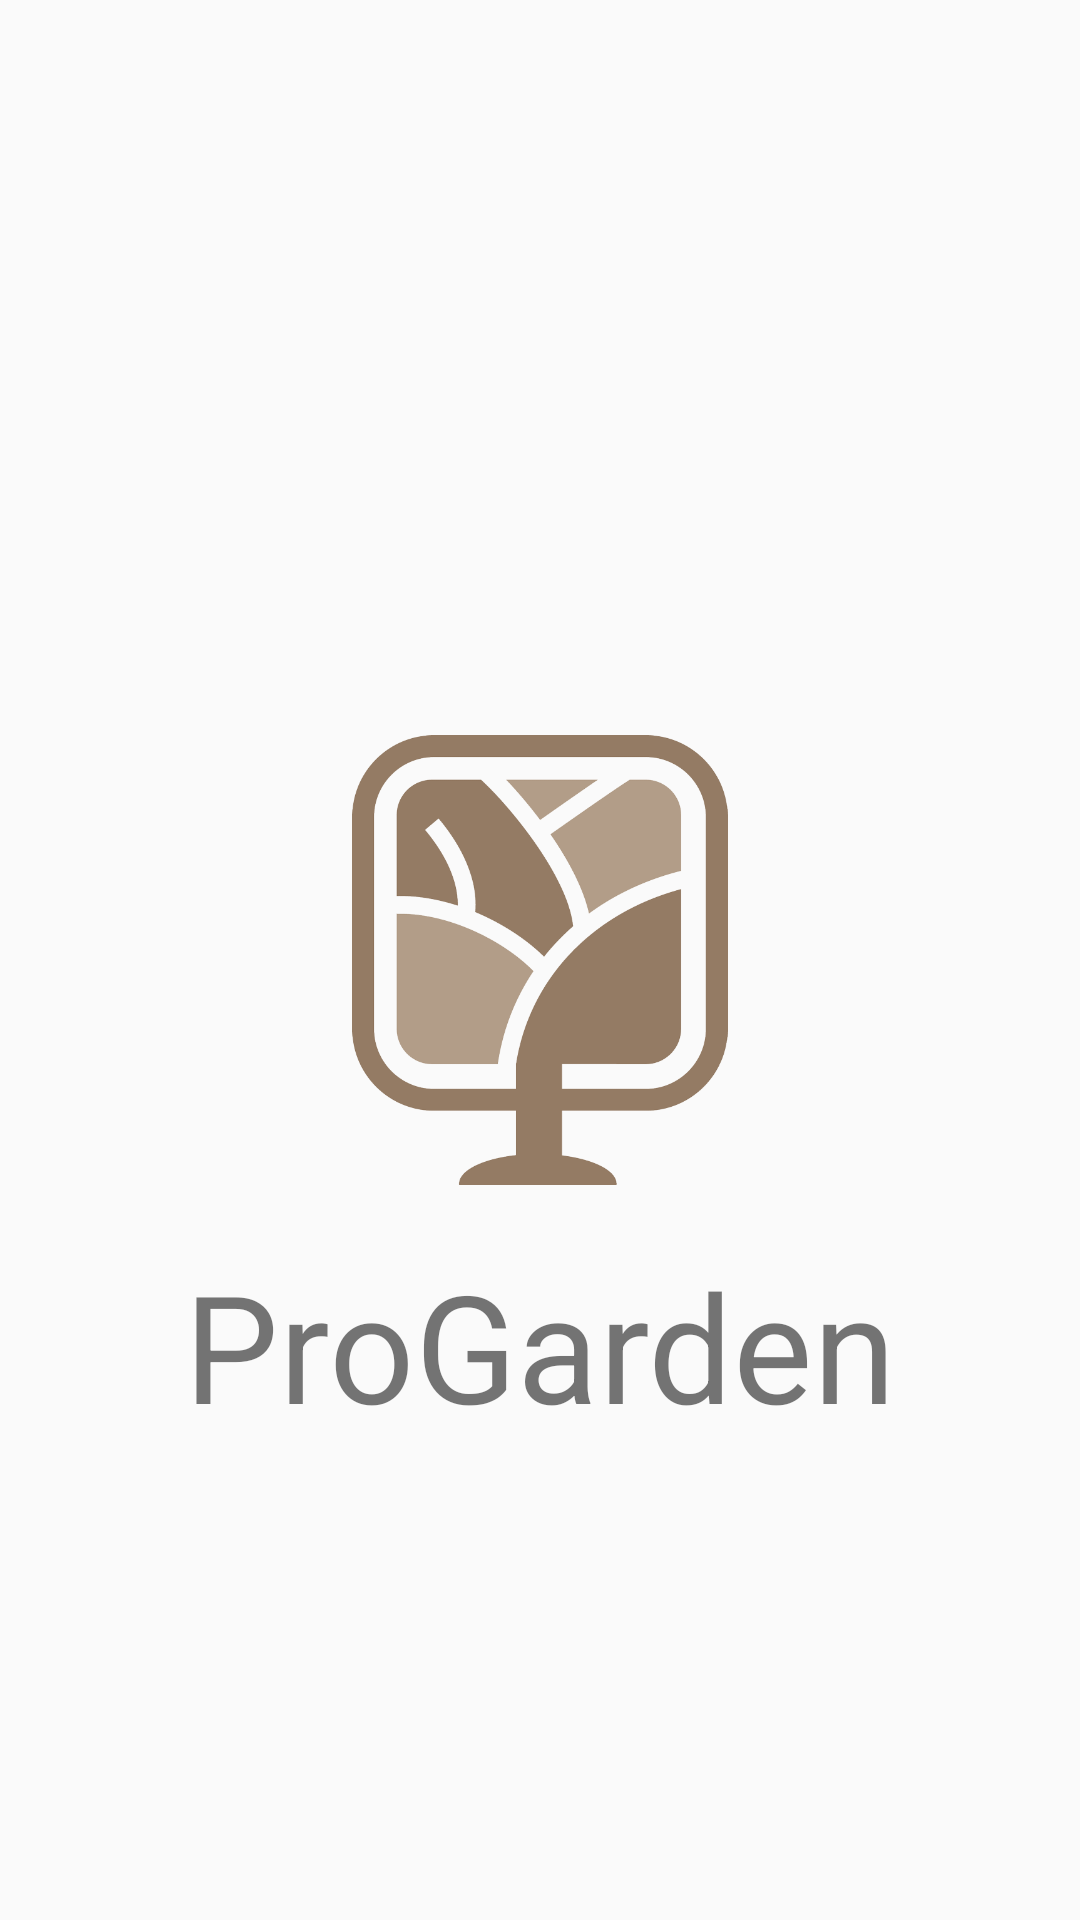

This screen was rendered from an Android layout file. Write that file and the resources it references.
<!-- AndroidManifest.xml: application theme AppTheme -->
<!-- res/layout/activity_splash.xml -->
<?xml version="1.0" encoding="utf-8"?>
<android.support.constraint.ConstraintLayout xmlns:android="http://schemas.android.com/apk/res/android"
    xmlns:app="http://schemas.android.com/apk/res-auto"
    xmlns:tools="http://schemas.android.com/tools"
    android:id="@+id/splashImage"
    android:layout_width="match_parent"
    android:layout_height="match_parent"
    tools:context=".Splash">

    <ImageView
        android:id="@+id/imageView3"
        android:layout_width="0dp"
        android:layout_height="150dp"
        android:scaleType="centerInside"
        app:layout_constraintBottom_toBottomOf="parent"
        app:layout_constraintEnd_toEndOf="parent"
        app:layout_constraintStart_toStartOf="parent"
        app:layout_constraintTop_toTopOf="parent"
        app:srcCompat="@drawable/veliki_logo" />

    <TextView
        android:id="@+id/textView5"
        android:layout_width="wrap_content"
        android:layout_height="wrap_content"
        android:layout_marginTop="20dp"
        android:text="@string/app_name"
        android:textSize="50dp"
        app:layout_constraintLeft_toLeftOf="parent"
        app:layout_constraintRight_toRightOf="parent"
        app:layout_constraintTop_toBottomOf="@+id/imageView3" />
</android.support.constraint.ConstraintLayout>
<!-- resources referenced by this layout -->
<resources>
  <!-- drawable veliki_logo: png bitmap (drawable, 53839 bytes) -->
  <string name="app_name">ProGarden</string>
  <style name="AppTheme" parent="BaseTheme">
          <item name="windowActionModeOverlay">true</item>
      </style>
  <style name="BaseTheme" parent="Theme.AppCompat.Light.NoActionBar">
          <item name="colorPrimary">@color/color_brown_2</item>
          <item name="colorPrimaryDark">@color/color_brown_1</item>
          <item name="colorControlHighlight">@color/accent_translucent</item>
          <item name="colorAccent">@color/accent</item>
          <item name="android:textColorPrimary">@color/primary_text</item>
          <item name="android:textColorSecondary">@color/secondary_text</item>
  
      </style>
  <color name="color_brown_2">#b29d88</color>
  <color name="color_brown_1">#947b64</color>
  <color name="accent_translucent">#80bebebe</color>
  <color name="accent">#0354B0</color>
  <color name="primary_text">#212121</color>
  <color name="secondary_text">#727272</color>
</resources>
